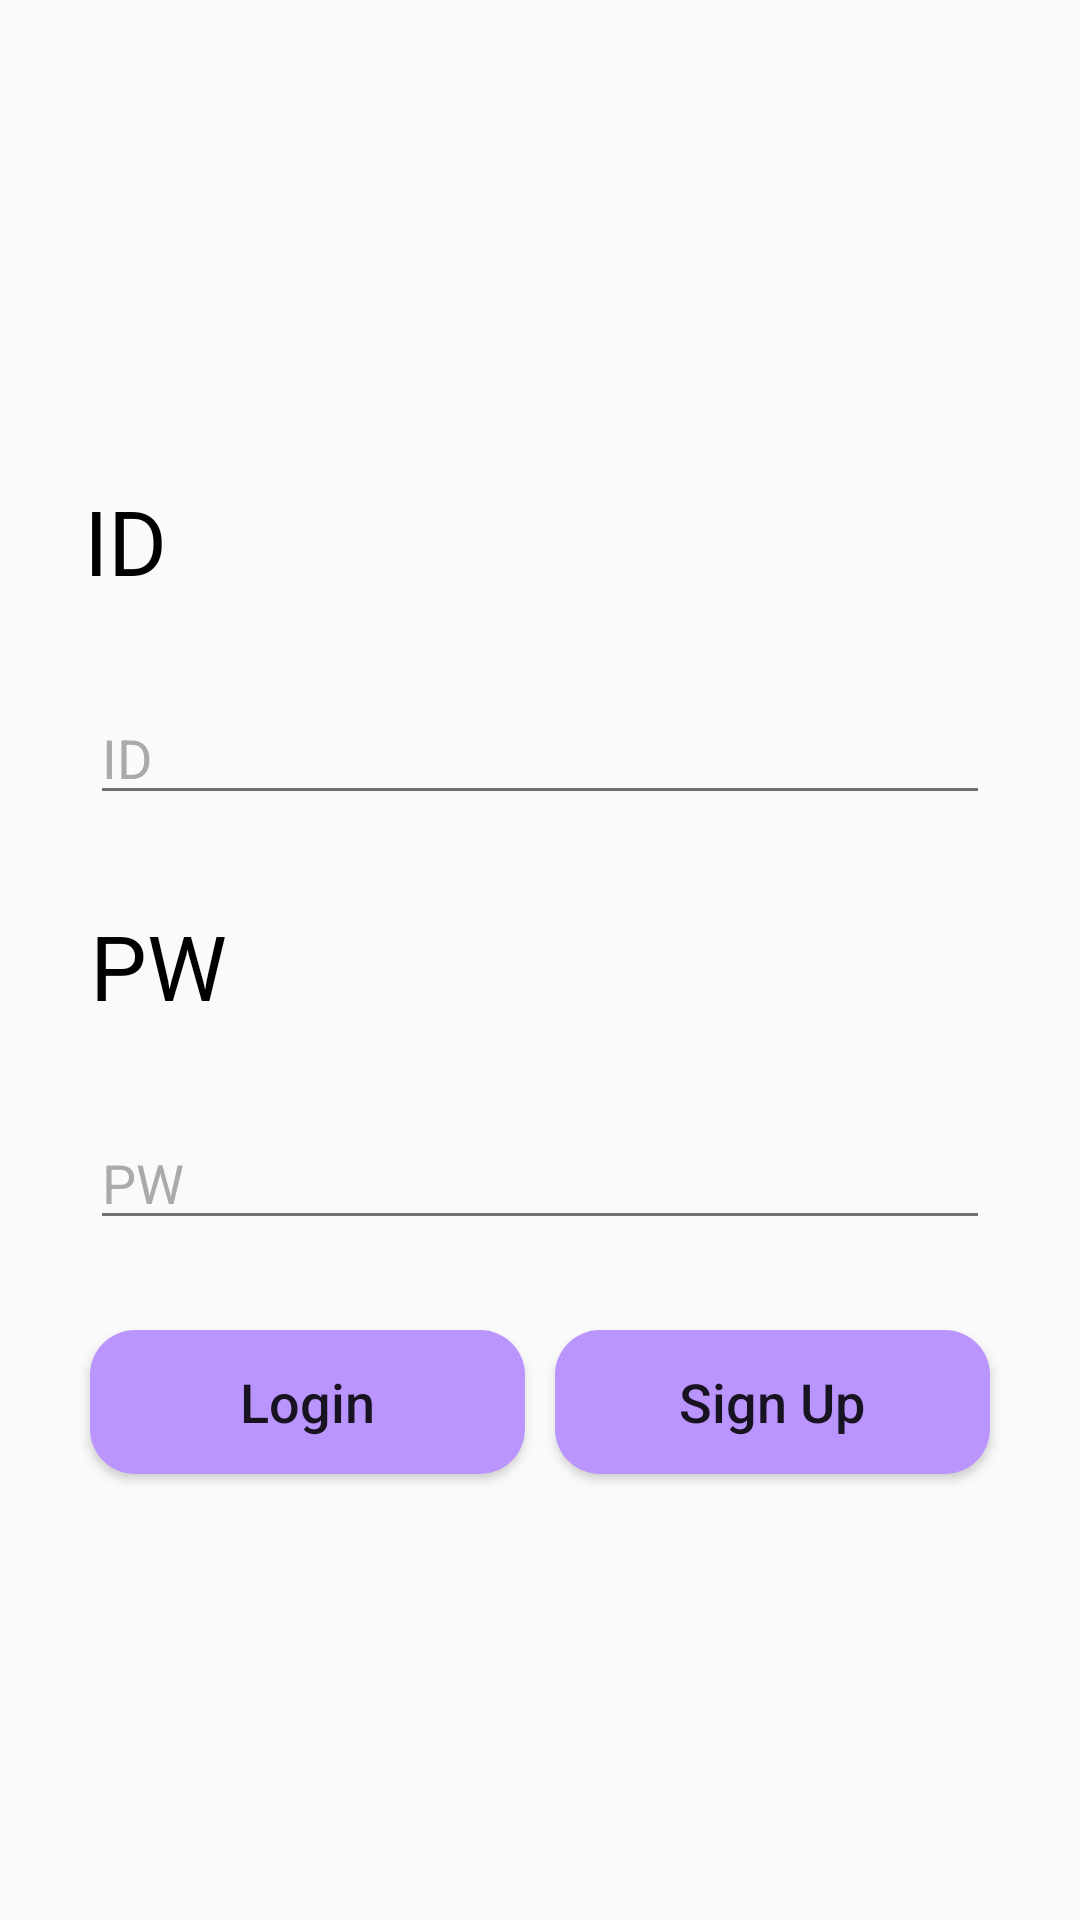

This screen was rendered from an Android layout file. Write that file and the resources it references.
<!-- AndroidManifest.xml: application theme Theme.AppCompat.Light.NoActionBar -->
<!-- res/layout/activity_main.xml -->
<?xml version="1.0" encoding="utf-8"?>
<androidx.constraintlayout.widget.ConstraintLayout xmlns:android="http://schemas.android.com/apk/res/android"
    xmlns:app="http://schemas.android.com/apk/res-auto"
    xmlns:tools="http://schemas.android.com/tools"
    android:layout_width="match_parent"
    android:layout_height="match_parent"
    tools:context=".Activity.MainActivity">

    <TextView
        android:id="@+id/loginId"
        android:layout_width="wrap_content"
        android:layout_height="wrap_content"
        android:layout_marginStart="28dp"
        android:layout_marginTop="160dp"
        android:text="@string/id"
        android:textColor="@color/black"
        android:textSize="30sp"
        app:layout_constraintStart_toStartOf="parent"
        app:layout_constraintTop_toTopOf="parent" />

    <EditText
        android:id="@+id/editLoginId"
        android:layout_width="0dp"
        android:layout_height="wrap_content"
        android:backgroundTint="@color/gray"
        app:layout_constraintEnd_toEndOf="parent"
        app:layout_constraintStart_toStartOf="parent"
        android:layout_margin="30dp"
        app:layout_constraintTop_toBottomOf="@id/loginId"
        android:hint="@string/id"
        android:textColorHint="@color/hintGray"
        android:inputType="textEmailAddress"/>

    <TextView
        android:id="@+id/loginPW"
        android:layout_width="wrap_content"
        android:layout_height="wrap_content"
        android:text="@string/pw"
        android:textColor="@color/black"
        android:textSize="30sp"
        app:layout_constraintTop_toBottomOf="@id/editLoginId"
        app:layout_constraintStart_toStartOf="@id/editLoginId"
        android:layout_marginTop="30dp"
        />

    <EditText
        android:id="@+id/editLoginPW"
        android:layout_width="0dp"
        android:layout_height="wrap_content"
        android:backgroundTint="@color/gray"
        app:layout_constraintEnd_toEndOf="parent"
        app:layout_constraintStart_toStartOf="parent"
        android:layout_margin="30dp"
        app:layout_constraintTop_toBottomOf="@id/loginPW"
        android:hint="@string/pw"
        android:textColorHint="@color/hintGray"
        android:inputType="textPassword"/>

    <Button
        android:id="@+id/loginBtn"
        android:layout_width="0dp"
        android:layout_height="wrap_content"
        android:layout_marginTop="30dp"
        android:layout_marginStart="30dp"
        android:text="@string/login"
        android:background="@drawable/button_them"
        android:textAllCaps="false"
        app:layout_constraintStart_toStartOf="parent"
        app:layout_constraintTop_toBottomOf="@id/editLoginPW"
        app:layout_constraintEnd_toStartOf="@id/signBtn"
        android:textSize="18sp"
        android:padding="10dp"/>

    <Button
        android:id="@+id/signBtn"
        android:layout_width="0dp"
        android:layout_height="wrap_content"
        android:text="@string/signUp"
        android:textAllCaps="false"

        android:background="@drawable/button_them"
        app:layout_constraintEnd_toEndOf="parent"
        app:layout_constraintStart_toEndOf="@id/loginBtn"
        app:layout_constraintTop_toBottomOf="@id/editLoginPW"
        android:layout_marginTop="30dp"
        android:layout_marginEnd="30dp"
        android:layout_marginStart="10dp"
        android:textSize="18sp"
        android:padding="10dp"/>









</androidx.constraintlayout.widget.ConstraintLayout>
<!-- resources referenced by this layout -->
<resources>
  <color name="black">#FF000000</color>
  <color name="gray">#717171</color>
  <color name="hintGray">#AAAAAA</color>
  <!-- drawable button_them (drawable) -->
  <?xml version="1.0" encoding="utf-8"?>
  <shape xmlns:android="http://schemas.android.com/apk/res/android">
      <solid android:color="@color/lavendar"/>
      <corners android:radius="15dp"/>
  </shape>
  <string name="id">ID</string>
  <string name="login">Login</string>
  <string name="maintainLogin">로그인 상태 유지</string>
  <string name="pw">PW</string>
  <string name="signUp">Sign Up</string>
  <color name="lavendar">#BB95FE</color>
</resources>
